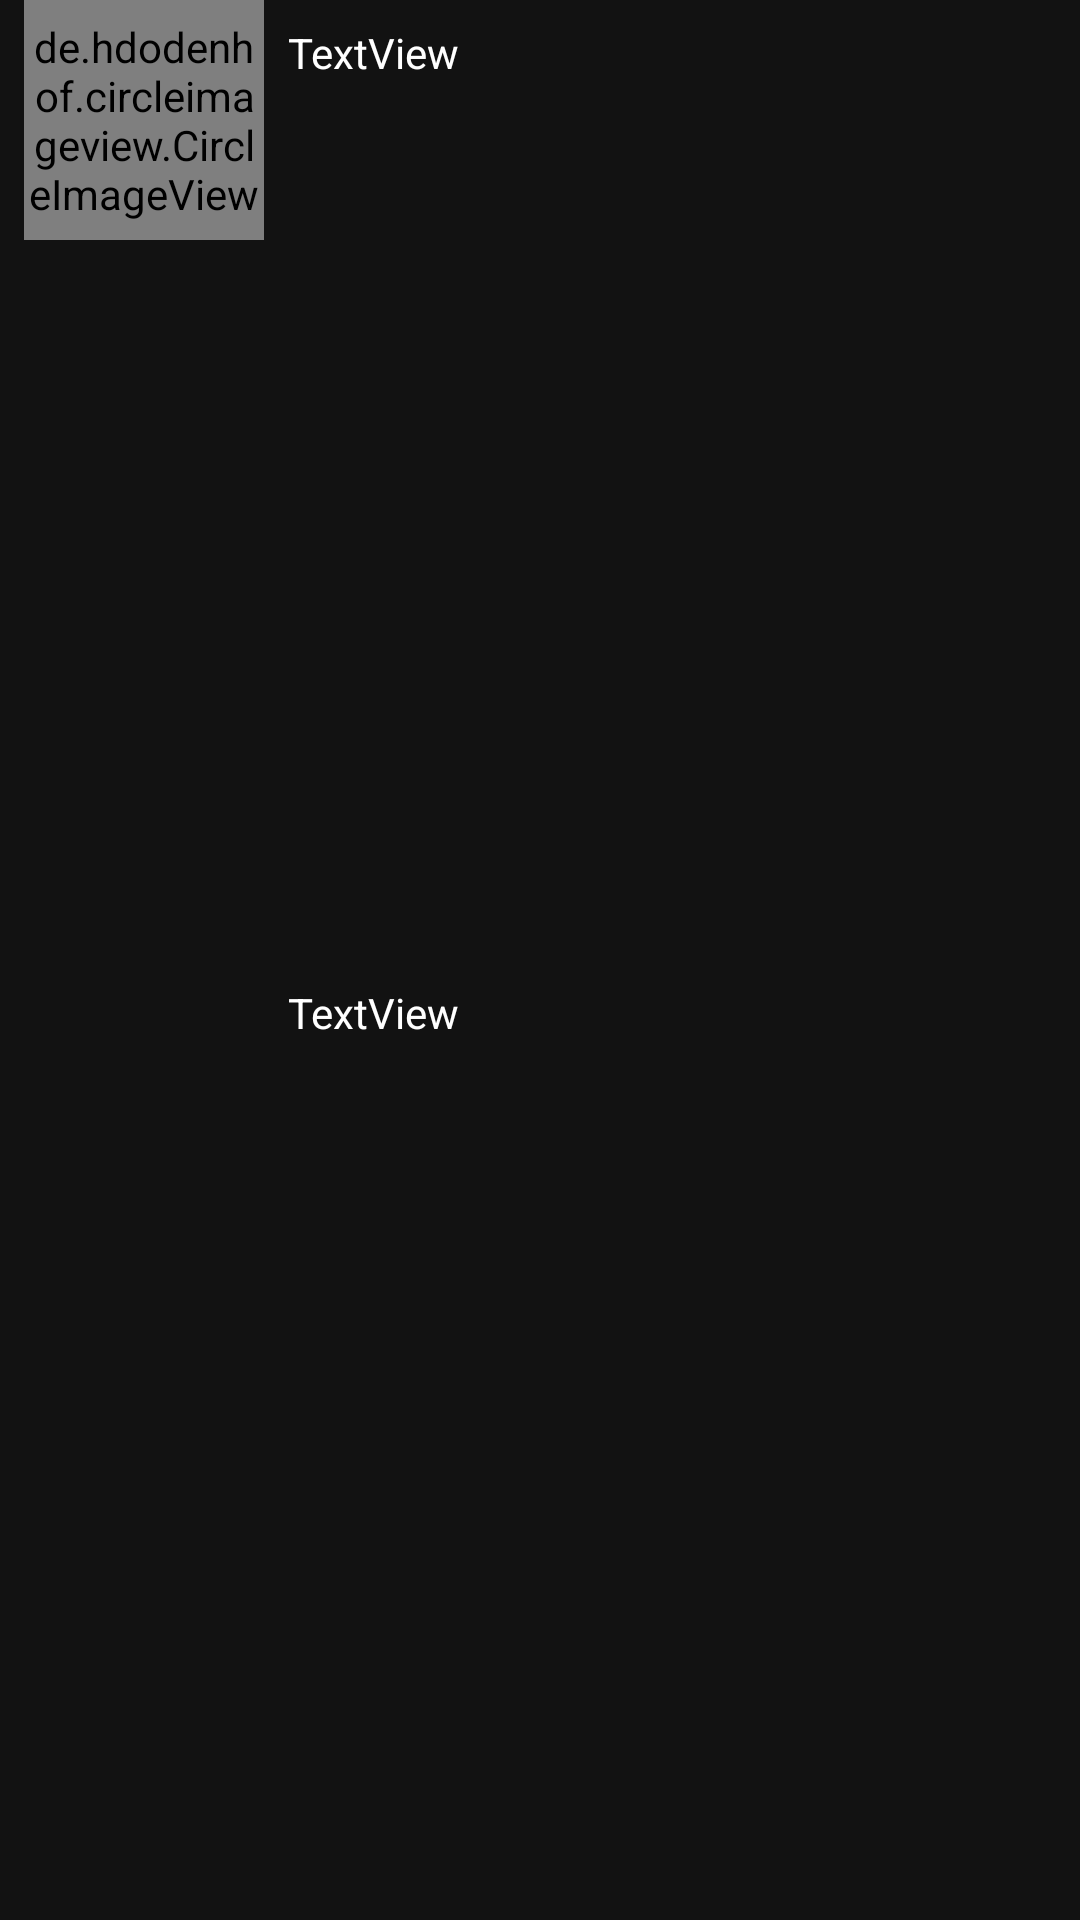

Produce the Android XML layout that renders to this screen, including the resource entries it uses.
<!-- AndroidManifest.xml: application theme AppTheme -->
<!-- res/layout/songs_list_item.xml -->
<?xml version="1.0" encoding="utf-8"?>
<android.support.constraint.ConstraintLayout xmlns:android="http://schemas.android.com/apk/res/android"
    xmlns:app="http://schemas.android.com/apk/res-auto"
    xmlns:tools="http://schemas.android.com/tools"
    android:layout_width="match_parent"
    android:layout_margin="8dp"
    android:layout_height="wrap_content">

    <de.hdodenhof.circleimageview.CircleImageView
        android:id="@+id/cover_image"
        android:layout_width="80dp"
        android:layout_height="80dp"
        android:layout_marginStart="8dp"

        app:layout_constraintStart_toStartOf="parent"
        app:layout_constraintTop_toTopOf="parent" />

    <TextView
        android:id="@+id/songs_name_tv"
        android:layout_width="0dp"
        android:layout_height="0dp"
        android:layout_marginStart="8dp"
        android:layout_marginTop="8dp"
        android:layout_marginEnd="8dp"
        android:text="TextView"
        android:textColor="@android:color/white"
        app:layout_constraintBottom_toTopOf="@+id/artist_name_tv"
        app:layout_constraintEnd_toEndOf="parent"
        app:layout_constraintHorizontal_bias="0.5"
        app:layout_constraintStart_toEndOf="@+id/cover_image"
        app:layout_constraintTop_toTopOf="parent" />

    <TextView
        android:id="@+id/artist_name_tv"

        style="@style/Base.TextAppearance.AppCompat"
        android:layout_width="0dp"
        android:layout_height="0dp"
        android:layout_marginStart="8dp"
        android:layout_marginTop="8dp"
        android:layout_marginEnd="8dp"
        android:text="TextView"
        android:textColor="@android:color/white"
        app:layout_constraintBottom_toBottomOf="parent"
        app:layout_constraintEnd_toEndOf="parent"
        app:layout_constraintHorizontal_bias="0.5"
        app:layout_constraintStart_toEndOf="@+id/cover_image"
        app:layout_constraintTop_toBottomOf="@+id/songs_name_tv" />

</android.support.constraint.ConstraintLayout>
<!-- resources referenced by this layout -->
<resources>
  <style name="AppTheme" parent="Theme.MaterialComponents.NoActionBar">
          
          <item name="colorPrimary">@android:color/black</item>
          <item name="colorPrimaryDark">@android:color/black</item>
          <item name="colorAccent">@color/colorAccent</item>
          <item name="windowActionBarOverlay">true</item>
          <item name="android:windowActionBarOverlay">true</item>
      </style>
  <!-- not gathered from this repository: default colours our renderer supplied (Android Studio template values) -->
  <color name="colorAccent">#FF03DAC5</color>
</resources>
